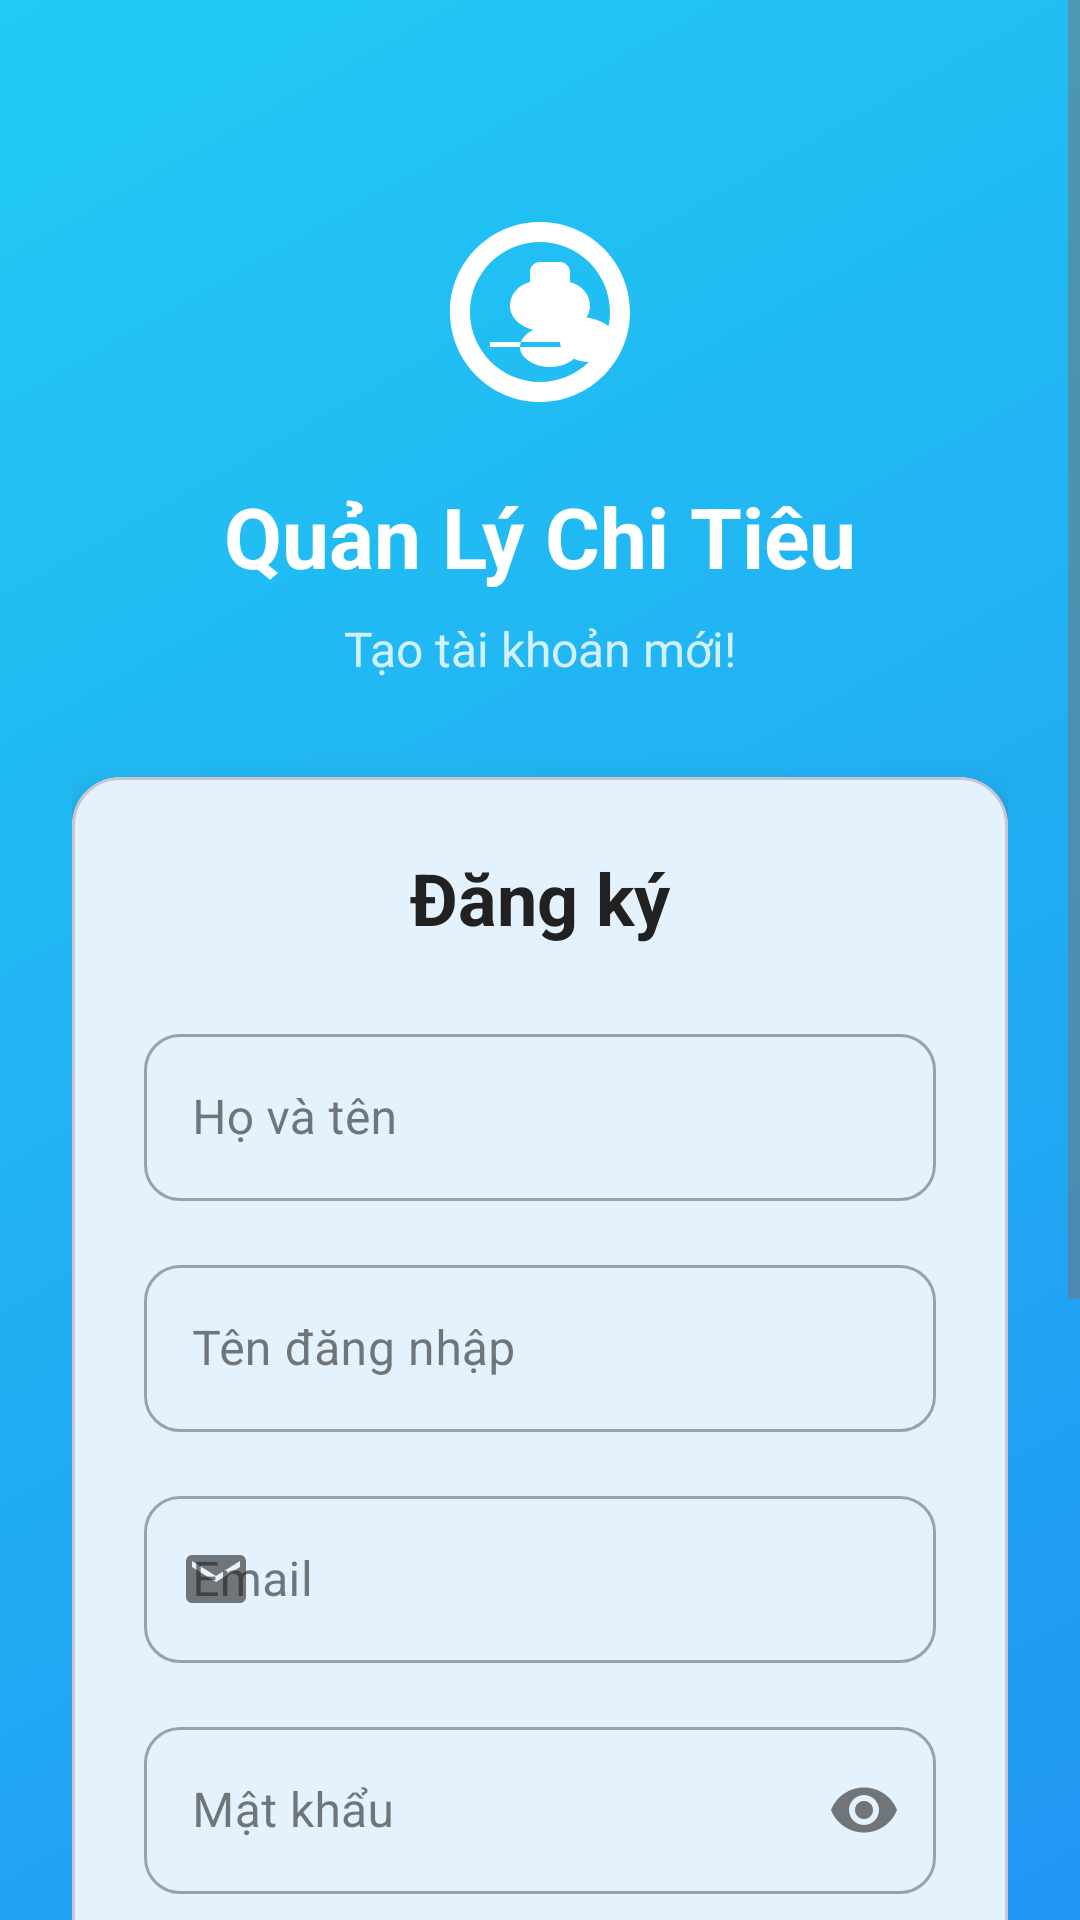

Android layout source for this screen:
<!-- AndroidManifest.xml: application theme Theme.MoneyMasterPro -->
<!-- res/layout/activity_register.xml -->
<?xml version="1.0" encoding="utf-8"?>
<ScrollView xmlns:android="http://schemas.android.com/apk/res/android"
    xmlns:app="http://schemas.android.com/apk/res-auto"
    xmlns:tools="http://schemas.android.com/tools"
    android:layout_width="match_parent"
    android:layout_height="match_parent"
    android:background="@drawable/login_background"
    android:fillViewport="true"
    tools:context=".RegisterActivity">

    <androidx.constraintlayout.widget.ConstraintLayout
        android:layout_width="match_parent"
        android:layout_height="wrap_content"
        android:padding="24dp">

        
        <ImageView
            android:id="@+id/iv_logo"
            android:layout_width="80dp"
            android:layout_height="80dp"
            android:layout_marginTop="40dp"
            android:src="@drawable/ic_money_logo"
            app:layout_constraintEnd_toEndOf="parent"
            app:layout_constraintStart_toStartOf="parent"
            app:layout_constraintTop_toTopOf="parent"
            app:tint="@color/text_white" />

        <TextView
            android:id="@+id/tv_app_name"
            android:layout_width="wrap_content"
            android:layout_height="wrap_content"
            android:layout_marginTop="16dp"
            android:text="@string/app_name"
            android:textColor="@color/text_white"
            android:textSize="28sp"
            android:textStyle="bold"
            app:layout_constraintEnd_toEndOf="parent"
            app:layout_constraintStart_toStartOf="parent"
            app:layout_constraintTop_toBottomOf="@id/iv_logo" />

        <TextView
            android:id="@+id/tv_subtitle"
            android:layout_width="wrap_content"
            android:layout_height="wrap_content"
            android:layout_marginTop="8dp"
            android:text="@string/register_subtitle"
            android:textColor="@color/text_white"
            android:textSize="16sp"
            android:alpha="0.8"
            app:layout_constraintEnd_toEndOf="parent"
            app:layout_constraintStart_toStartOf="parent"
            app:layout_constraintTop_toBottomOf="@id/tv_app_name" />

        
        <com.google.android.material.card.MaterialCardView
            android:id="@+id/card_register_form"
            android:layout_width="0dp"
            android:layout_height="wrap_content"
            android:layout_marginTop="32dp"
            app:cardCornerRadius="16dp"
            app:cardElevation="8dp"
            app:layout_constraintEnd_toEndOf="parent"
            app:layout_constraintStart_toStartOf="parent"
            app:layout_constraintTop_toBottomOf="@id/tv_subtitle">

            <LinearLayout
                android:layout_width="match_parent"
                android:layout_height="wrap_content"
                android:orientation="vertical"
                android:padding="24dp">

                <TextView
                    android:layout_width="wrap_content"
                    android:layout_height="wrap_content"
                    android:layout_gravity="center_horizontal"
                    android:layout_marginBottom="24dp"
                    android:text="@string/register_title"
                    android:textColor="@color/text_primary"
                    android:textSize="24sp"
                    android:textStyle="bold" />

                
                <com.google.android.material.textfield.TextInputLayout
                    android:id="@+id/til_full_name"
                    style="@style/Widget.MaterialComponents.TextInputLayout.OutlinedBox"
                    android:layout_width="match_parent"
                    android:layout_height="wrap_content"
                    android:layout_marginBottom="16dp"
                    android:hint="@string/full_name"
                    app:boxCornerRadiusBottomEnd="12dp"
                    app:boxCornerRadiusBottomStart="12dp"
                    app:boxCornerRadiusTopEnd="12dp"
                    app:boxCornerRadiusTopStart="12dp"
                    app:startIconDrawable="@drawable/ic_person">

                    <com.google.android.material.textfield.TextInputEditText
                        android:id="@+id/et_full_name"
                        android:layout_width="match_parent"
                        android:layout_height="wrap_content"
                        android:inputType="textPersonName"
                        android:maxLines="1" />

                </com.google.android.material.textfield.TextInputLayout>

                
                <com.google.android.material.textfield.TextInputLayout
                    android:id="@+id/til_username"
                    style="@style/Widget.MaterialComponents.TextInputLayout.OutlinedBox"
                    android:layout_width="match_parent"
                    android:layout_height="wrap_content"
                    android:layout_marginBottom="16dp"
                    android:hint="@string/username"
                    app:boxCornerRadiusBottomEnd="12dp"
                    app:boxCornerRadiusBottomStart="12dp"
                    app:boxCornerRadiusTopEnd="12dp"
                    app:boxCornerRadiusTopStart="12dp"
                    app:startIconDrawable="@drawable/ic_person">

                    <com.google.android.material.textfield.TextInputEditText
                        android:id="@+id/et_username"
                        android:layout_width="match_parent"
                        android:layout_height="wrap_content"
                        android:inputType="text"
                        android:maxLines="1" />

                </com.google.android.material.textfield.TextInputLayout>

                
                <com.google.android.material.textfield.TextInputLayout
                    android:id="@+id/til_email"
                    style="@style/Widget.MaterialComponents.TextInputLayout.OutlinedBox"
                    android:layout_width="match_parent"
                    android:layout_height="wrap_content"
                    android:layout_marginBottom="16dp"
                    android:hint="@string/email"
                    app:boxCornerRadiusBottomEnd="12dp"
                    app:boxCornerRadiusBottomStart="12dp"
                    app:boxCornerRadiusTopEnd="12dp"
                    app:boxCornerRadiusTopStart="12dp"
                    app:startIconDrawable="@drawable/ic_email">

                    <com.google.android.material.textfield.TextInputEditText
                        android:id="@+id/et_email"
                        android:layout_width="match_parent"
                        android:layout_height="wrap_content"
                        android:inputType="textEmailAddress"
                        android:maxLines="1" />

                </com.google.android.material.textfield.TextInputLayout>

                
                <com.google.android.material.textfield.TextInputLayout
                    android:id="@+id/til_password"
                    style="@style/Widget.MaterialComponents.TextInputLayout.OutlinedBox"
                    android:layout_width="match_parent"
                    android:layout_height="wrap_content"
                    android:layout_marginBottom="16dp"
                    android:hint="@string/password"
                    app:boxCornerRadiusBottomEnd="12dp"
                    app:boxCornerRadiusBottomStart="12dp"
                    app:boxCornerRadiusTopEnd="12dp"
                    app:boxCornerRadiusTopStart="12dp"
                    app:endIconMode="password_toggle"
                    app:startIconDrawable="@drawable/ic_lock">

                    <com.google.android.material.textfield.TextInputEditText
                        android:id="@+id/et_password"
                        android:layout_width="match_parent"
                        android:layout_height="wrap_content"
                        android:inputType="textPassword"
                        android:maxLines="1" />

                </com.google.android.material.textfield.TextInputLayout>

                
                <com.google.android.material.textfield.TextInputLayout
                    android:id="@+id/til_confirm_password"
                    style="@style/Widget.MaterialComponents.TextInputLayout.OutlinedBox"
                    android:layout_width="match_parent"
                    android:layout_height="wrap_content"
                    android:layout_marginBottom="24dp"
                    android:hint="@string/confirm_password"
                    app:boxCornerRadiusBottomEnd="12dp"
                    app:boxCornerRadiusBottomStart="12dp"
                    app:boxCornerRadiusTopEnd="12dp"
                    app:boxCornerRadiusTopStart="12dp"
                    app:endIconMode="password_toggle"
                    app:startIconDrawable="@drawable/ic_lock">

                    <com.google.android.material.textfield.TextInputEditText
                        android:id="@+id/et_confirm_password"
                        android:layout_width="match_parent"
                        android:layout_height="wrap_content"
                        android:inputType="textPassword"
                        android:maxLines="1" />

                </com.google.android.material.textfield.TextInputLayout>

                
                <Button
                    android:id="@+id/btn_register"
                    android:layout_width="match_parent"
                    android:layout_height="56dp"
                    android:layout_marginBottom="16dp"
                    android:text="@string/register"
                    android:textSize="16sp"
                    android:textStyle="bold"
                    android:backgroundTint="@color/primary"
                    style="@style/Widget.MaterialComponents.Button" />

                
                <ProgressBar
                    android:id="@+id/progress_bar"
                    android:layout_width="wrap_content"
                    android:layout_height="wrap_content"
                    android:layout_gravity="center_horizontal"
                    android:layout_marginBottom="16dp"
                    android:visibility="gone" />

            </LinearLayout>

        </com.google.android.material.card.MaterialCardView>

        
        <TextView
            android:id="@+id/tv_back_to_login"
            android:layout_width="wrap_content"
            android:layout_height="wrap_content"
            android:layout_marginTop="24dp"
            android:layout_marginBottom="24dp"
            android:background="?attr/selectableItemBackgroundBorderless"
            android:clickable="true"
            android:focusable="true"
            android:padding="12dp"
            android:text="@string/back_to_login"
            android:textColor="@color/text_white"
            android:textSize="16sp"
            android:textStyle="bold"
            app:layout_constraintBottom_toBottomOf="parent"
            app:layout_constraintEnd_toEndOf="parent"
            app:layout_constraintStart_toStartOf="parent"
            app:layout_constraintTop_toBottomOf="@id/card_register_form" />

    </androidx.constraintlayout.widget.ConstraintLayout>

</ScrollView>
<!-- resources referenced by this layout -->
<resources>
  <color name="primary">#2196F3</color>
  <color name="text_primary">#212121</color>
  <color name="text_white">#FFFFFF</color>
  <!-- drawable ic_email (drawable) -->
  <?xml version="1.0" encoding="utf-8"?>
  <vector xmlns:android="http://schemas.android.com/apk/res/android"
      android:width="24dp"
      android:height="24dp"
      android:viewportWidth="24"
      android:viewportHeight="24">
      <path
          android:fillColor="#FF000000"
          android:pathData="M20,4H4c-1.1,0 -2,0.9 -2,2v12c0,1.1
          0.9,2 2,2h16c1.1,0 2,-0.9
          2,-2V6c0,-1.1 -0.9,-2 -2,-2zM20,8l-8,5 -8,-5V6l8,5
          8,-5v2z"/>
  </vector>
  <!-- drawable ic_money_logo (drawable) -->
  <?xml version="1.0" encoding="utf-8"?>
  <vector xmlns:android="http://schemas.android.com/apk/res/android"
      android:width="24dp"
      android:height="24dp"
      android:viewportWidth="24"
      android:viewportHeight="24">
      <path
          android:fillColor="@android:color/white"
          android:pathData="M7,15h7c0,1.08 1.37,2 3,2s3,-0.92 3,-2c0,-0.65 -0.47,-1.25 -1.22,-1.64C17.93,12.78 16.94,12.5 16,12.5c-1.84,0 -3.53,0.5 -4.78,1.36C10.47,14.25 10,14.85 10,15.5c0,1.08 1.37,2 3,2S16,16.58 16,15.5H7z"/>
      <path
          android:fillColor="@android:color/white"
          android:pathData="M12,3c-4.97,0 -9,4.03 -9,9s4.03,9 9,9s9,-4.03 9,-9S16.97,3 12,3zM12,19c-3.86,0 -7,-3.14 -7,-7s3.14,-7 7,-7s7,3.14 7,7S15.86,19 12,19z"/>
      <path
          android:fillColor="@android:color/white"
          android:pathData="M12,7c-0.55,0 -1,0.45 -1,1v1c-1.21,0.32 -2,1.26 -2,2.38c0,1.63 1.79,2.62 4,2.62s4,-0.99 4,-2.62c0,-1.12 -0.79,-2.06 -2,-2.38V8C15,7.45 14.55,7 14,7H12z"/>
  </vector>
  <!-- drawable login_background (drawable) -->
  <?xml version="1.0" encoding="utf-8"?>
  <shape xmlns:android="http://schemas.android.com/apk/res/android">
      <gradient
          android:startColor="@color/login_gradient_start"
          android:endColor="@color/login_gradient_end"
          android:angle="135" />
  </shape>
  <string name="app_name">Quản Lý Chi Tiêu</string>
  <string name="back_to_login">Quay lại đăng nhập</string>
  <string name="confirm_password">Xác nhận mật khẩu</string>
  <string name="email">Email</string>
  <string name="full_name">Họ và tên</string>
  <string name="password">Mật khẩu</string>
  <string name="register">Đăng ký</string>
  <string name="register_subtitle">Tạo tài khoản mới!</string>
  <string name="register_title">Đăng ký</string>
  <string name="username">Tên đăng nhập</string>
  <style name="Theme.MoneyMasterPro" parent="Base.Theme.MoneyMasterPro" />
  <color name="login_gradient_start">#2196F3</color>
  <color name="login_gradient_end">#21CBF3</color>
  <color name="primary_dark">#1976D2</color>
  <color name="secondary">#FF9800</color>
  <color name="secondary_dark">#F57C00</color>
  <color name="background">#FAFAFA</color>
  <color name="surface">#FFFFFF</color>
  <color name="text_secondary">#757575</color>
  <color name="text_hint">#BDBDBD</color>
  <style name="Widget.MoneyMasterPro.Button" parent="Widget.Material3.Button">
          <item name="android:textStyle">bold</item>
          <item name="android:textSize">16sp</item>
          <item name="cornerRadius">28dp</item>
          <item name="android:minHeight">56dp</item>
          <item name="backgroundTint">@color/primary</item>
      </style>
  <style name="Widget.MoneyMasterPro.TextInputLayout" parent="Widget.Material3.TextInputLayout.OutlinedBox">
          <item name="boxCornerRadiusTopStart">12dp</item>
          <item name="boxCornerRadiusTopEnd">12dp</item>
          <item name="boxCornerRadiusBottomStart">12dp</item>
          <item name="boxCornerRadiusBottomEnd">12dp</item>
          <item name="boxStrokeColor">@color/primary</item>
          <item name="hintTextColor">@color/primary</item>
      </style>
</resources>
